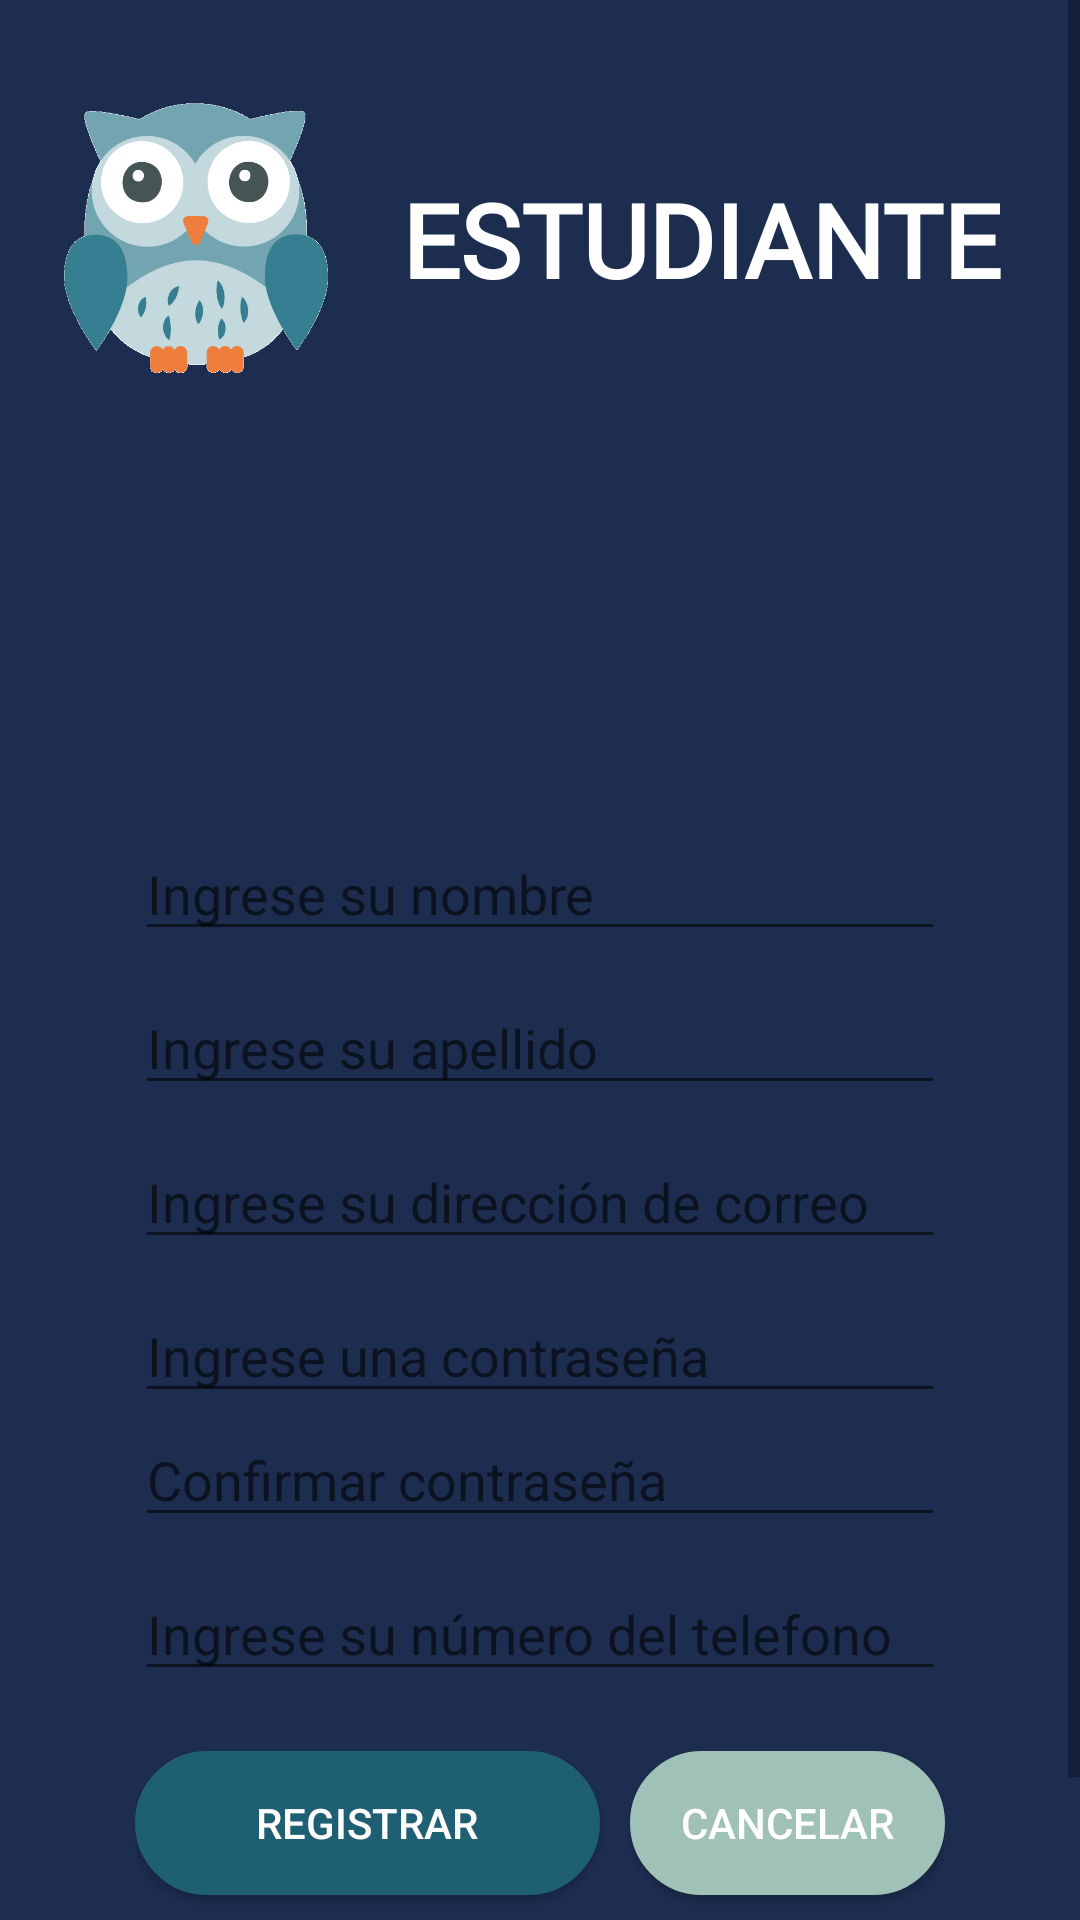

Layout XML and referenced resources for this Android screen:
<!-- AndroidManifest.xml: application theme Theme.AppDeXAcademy -->
<!-- res/layout/activity_registro_usuario.xml -->
<?xml version="1.0" encoding="utf-8"?>
<androidx.constraintlayout.widget.ConstraintLayout xmlns:android="http://schemas.android.com/apk/res/android"
    xmlns:app="http://schemas.android.com/apk/res-auto"
    xmlns:tools="http://schemas.android.com/tools"
    android:layout_width="match_parent"
    android:layout_height="match_parent"
    android:background="#FFFFFF"
    android:backgroundTint="#FFFFFF"
    tools:context=".RegistroUsuario">

    <ScrollView
        android:layout_width="match_parent"
        android:layout_height="match_parent"
        android:fillViewport="true">

        <LinearLayout
            android:layout_width="match_parent"
            android:layout_height="match_parent"
            android:background="#1D2D50"
            android:orientation="vertical"
            tools:layout_editor_absoluteX="151dp"
            tools:layout_editor_absoluteY="107dp">


            <LinearLayout
                android:layout_width="339dp"
                android:layout_height="120dp"
                android:layout_gravity="center"
                android:layout_marginTop="20dp"
                android:layout_marginBottom="20dp"
                android:background="#1D2D50"
                android:orientation="horizontal">

                <ImageView
                    android:id="@+id/imageView8"
                    android:layout_width="wrap_content"
                    android:layout_height="match_parent"
                    android:layout_weight="1"
                    app:srcCompat="@drawable/estudiante" />

                <TextView
                    android:id="@+id/textView13"
                    android:layout_width="231dp"
                    android:layout_height="101dp"
                    android:layout_gravity="center_vertical"
                    android:fontFamily="@font/roboto_slab"
                    android:gravity="center"
                    android:text="ESTUDIANTE"
                    android:textColor="#FFFFFF"
                    android:textSize="34sp"
                    android:textStyle="bold" />


            </LinearLayout>


            <LinearLayout
                android:layout_width="match_parent"
                android:layout_height="match_parent"
                android:layout_margin="15dp"
                android:background="@drawable/bg_card_login"
                android:orientation="vertical"
                android:paddingLeft="30dp"
                android:paddingTop="40dp"
                android:paddingRight="30dp"
                android:translationZ="100dp">

                <TextView
                    android:id="@+id/textView6"
                    android:layout_width="match_parent"
                    android:layout_height="wrap_content"
                    android:gravity="center_horizontal"
                    android:text="REGISTRO DE NUEVO ESTUDIANTE"
                    android:textColor="#1D2D50"
                    android:textSize="24sp"
                    android:textStyle="bold" />


                <EditText

                    android:id="@+id/txtNombreRegistrarAlumno"
                    android:layout_width="match_parent"
                    android:layout_height="wrap_content"
                    android:ems="10"
                    android:hint="Ingrese su nombre"
                    android:inputType="textPersonName" />

                <Space
                    android:layout_width="match_parent"
                    android:layout_height="10dp" />

                <EditText
                    android:id="@+id/txtApellidoRegistrarAlumno"
                    android:layout_width="match_parent"
                    android:layout_height="wrap_content"
                    android:ems="10"
                    android:hint="Ingrese su apellido"
                    android:inputType="textPersonName" />


                <Space
                    android:layout_width="match_parent"
                    android:layout_height="10dp" />

                <EditText
                    android:id="@+id/txtEmailRegistrarAlumno"
                    android:layout_width="match_parent"
                    android:layout_height="wrap_content"
                    android:ems="10"
                    android:hint="Ingrese su dirección de correo"
                    android:inputType="textEmailAddress" />

                <Space
                    android:layout_width="match_parent"
                    android:layout_height="10dp" />

                <EditText
                    android:id="@+id/txtClaveRegistrarAlumno"
                    android:layout_width="match_parent"
                    android:layout_height="wrap_content"
                    android:ems="10"
                    android:hint="Ingrese una contraseña"
                    android:inputType="textPassword" />
                <EditText
                    android:id="@+id/txtClaveConfirmarRegistrarAlumno"
                    android:layout_width="match_parent"
                    android:layout_height="wrap_content"
                    android:ems="10"
                    android:hint="Confirmar contraseña"
                    android:inputType="textPassword" />

                <Space
                    android:layout_width="match_parent"
                    android:layout_height="10dp" />

                <EditText
                    android:id="@+id/txtTelefonoRegistrarAlumno"
                    android:layout_width="match_parent"
                    android:layout_height="wrap_content"
                    android:ems="10"
                    android:hint="Ingrese su número del telefono"
                    android:inputType="phone" />

                <LinearLayout
                    android:layout_width="match_parent"
                    android:layout_height="63dp"
                    android:layout_marginTop="20dp"
                    android:layout_marginBottom="30dp"
                    android:orientation="horizontal">


                    <android.widget.Button
                        android:id="@+id/btn_crearCuentaAlumno"
                        android:layout_width="155dp"
                        android:layout_height="wrap_content"
                        android:layout_marginEnd="5dp"
                        android:background="@drawable/btncrear"
                        android:onClick="registrarUsuario"
                        android:text="Registrar"
                        android:textColor="#FFFCFC" />


                    <android.widget.Button
                        android:id="@+id/btnCancelarCrearCuentaAlumno"
                        android:layout_width="match_parent"
                        android:layout_height="wrap_content"
                        android:layout_marginLeft="5dp"
                        android:background="@drawable/btncancelar"
                        android:onClick="volverVentanaLogin"
                        android:text="Cancelar"
                        android:textColor="#FFFFFF" />
                </LinearLayout>


            </LinearLayout>
        </LinearLayout>
    </ScrollView>

</androidx.constraintlayout.widget.ConstraintLayout>
<!-- resources referenced by this layout -->
<resources>
  <!-- drawable btncancelar (drawable) -->
  <?xml version="1.0" encoding="utf-8"?>
  <selector xmlns:android="http://schemas.android.com/apk/res/android">
      <item>
          <shape android:shape="rectangle">
              <solid android:color="#A0C1B8"/>
              <corners android:radius="50dp" />
              <stroke
                  android:width="2dp"
                  android:color="#A0C1B8"
                  />
          </shape>
      </item>
  </selector>
  <!-- drawable btncrear (drawable) -->
  <?xml version="1.0" encoding="utf-8"?>
  <selector xmlns:android="http://schemas.android.com/apk/res/android">
      <item>
          <shape android:shape="rectangle">
              <solid android:color="#1E5F74"/>
              <corners android:radius="50dp" />
              <stroke
                  android:width="2dp"
                  android:color="#1E5F74"
                  />
          </shape>
      </item>
  </selector>
  <!-- drawable estudiante: png bitmap (drawable, 104541 bytes) -->
  <style name="Theme.AppDeXAcademy" parent="Theme.MaterialComponents.DayNight.DarkActionBar">
          
          <item name="colorPrimary">@color/primary_principal</item>
          <item name="colorPrimaryVariant">@color/primary_principal</item>
          <item name="colorOnPrimary">@color/white_principal</item>
          
          <item name="colorSecondary">@color/primary_alter</item>
          <item name="colorSecondaryVariant">@color/secondary_alter</item>
          <item name="colorOnSecondary">@color/white_alter</item>
          
          <item name="android:statusBarColor" tools:targetApi="l">?attr/colorPrimaryVariant</item>
          
      </style>
  <color name="primary_principal">#1D2D50</color>
  <color name="white_principal">#FCDAB7</color>
  <color name="primary_alter">#726A95</color>
  <color name="secondary_alter">#709FB0</color>
  <color name="white_alter">#F4EBC1</color>
</resources>
